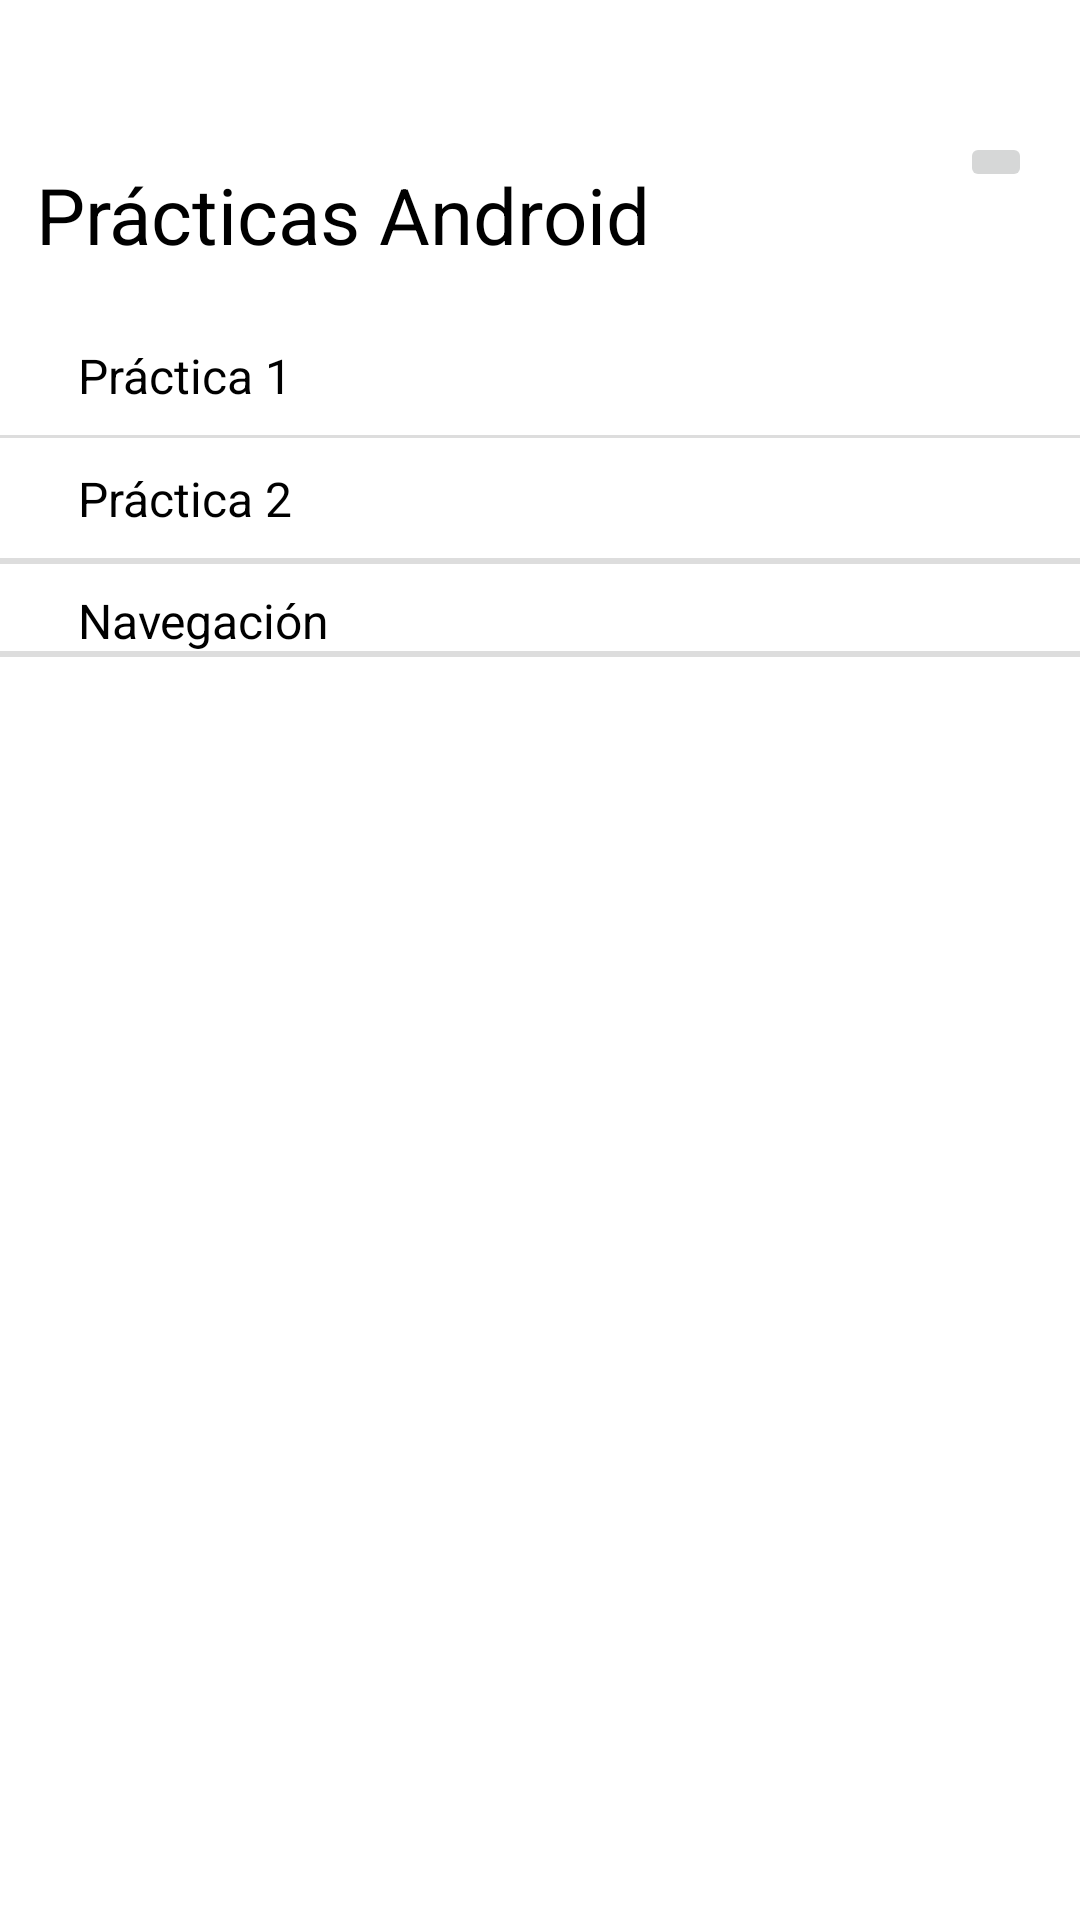

This screen was rendered from an Android layout file. Write that file and the resources it references.
<!-- AndroidManifest.xml: application theme AppTheme -->
<!-- res/layout/activity_main.xml -->
<?xml version="1.0" encoding="utf-8"?>
<androidx.constraintlayout.widget.ConstraintLayout xmlns:android="http://schemas.android.com/apk/res/android"
    xmlns:app="http://schemas.android.com/apk/res-auto"
    xmlns:tools="http://schemas.android.com/tools"
    android:id="@+id/main"
    android:layout_width="match_parent"
    android:layout_height="match_parent"
    android:background="@color/white"
    android:orientation="vertical"
    tools:context=".ui.activities.MainActivity">

    <TextView
        android:id="@+id/tvPracticasAndroid"
        android:layout_width="match_parent"
        android:layout_height="wrap_content"
        android:layout_marginLeft="12dp"
        android:layout_marginTop="54dp"
        android:text="@string/activity_main_pr_cticas_android"
        android:textColor="@color/black"
        android:textSize="26dp"
        app:layout_constraintStart_toStartOf="parent"
        app:layout_constraintTop_toTopOf="parent" />


    <androidx.constraintlayout.widget.ConstraintLayout
        android:id="@+id/clPractica1"
        android:layout_width="match_parent"
        android:layout_height="40dp"
        android:layout_marginTop="16dp"
        app:layout_constraintStart_toStartOf="parent"
        app:layout_constraintTop_toBottomOf="@+id/tvPracticasAndroid">

        <TextView
            android:id="@+id/tvPractica1"
            android:layout_width="wrap_content"
            android:layout_height="wrap_content"
            android:layout_marginLeft="26dp"
            android:text="@string/activity_main_practica_1"
            android:textColor="@color/black"
            android:textSize="16dp"
            app:layout_constraintBottom_toBottomOf="parent"
            app:layout_constraintStart_toStartOf="parent"
            app:layout_constraintTop_toTopOf="parent" />

        <ImageView
            android:id="@+id/imArrow"
            android:layout_width="wrap_content"
            android:layout_height="wrap_content"
            android:layout_marginRight="16dp"
            android:backgroundTint="@color/white"
            android:src="@drawable/ic_arrow_right"
            app:layout_constraintBottom_toBottomOf="@+id/tvPractica1"
            app:layout_constraintEnd_toEndOf="parent"
            app:layout_constraintTop_toTopOf="@+id/tvPractica1"
            app:tint="@color/grey" />


    </androidx.constraintlayout.widget.ConstraintLayout>

    <View
        android:id="@+id/view"
        android:layout_width="match_parent"
        android:layout_height="1dp"
        android:background="#DDDDDD"
        app:layout_constraintTop_toBottomOf="@+id/clPractica1" />

    <androidx.constraintlayout.widget.ConstraintLayout
        android:id="@+id/clPractica2"
        android:layout_width="match_parent"
        android:layout_height="40dp"
        app:layout_constraintStart_toStartOf="parent"
        app:layout_constraintTop_toBottomOf="@+id/view">

        <TextView
            android:id="@+id/tvPractica2"
            android:layout_width="wrap_content"

            android:layout_height="wrap_content"
            android:layout_marginLeft="26dp"
            android:text="@string/activity_main_practica_2"
            android:textColor="@color/black"
            android:textSize="16dp"
            app:layout_constraintBottom_toBottomOf="parent"
            app:layout_constraintStart_toStartOf="parent"
            app:layout_constraintTop_toTopOf="parent" />

        <ImageView
            android:id="@+id/imArrow2"
            android:layout_width="wrap_content"
            android:layout_height="wrap_content"
            android:layout_marginRight="16dp"
            android:backgroundTint="@color/white"
            android:src="@drawable/ic_arrow_right"
            app:layout_constraintBottom_toBottomOf="@+id/tvPractica2"
            app:layout_constraintEnd_toEndOf="parent"
            app:layout_constraintTop_toTopOf="@+id/tvPractica2"
            app:tint="@color/grey" />


    </androidx.constraintlayout.widget.ConstraintLayout>

    <View
        android:id="@+id/view2"
        android:layout_width="match_parent"
        android:layout_height="2dp"
        android:background="#DDDDDD"
        app:layout_constraintTop_toBottomOf="@+id/clPractica2" />

    <ImageButton
        android:id="@+id/btnLogout"
        android:layout_width="wrap_content"
        android:layout_height="wrap_content"
        android:layout_marginTop="54dp"
        android:layout_marginEnd="16dp"
        android:src="@drawable/ic_exit"
        app:layout_constraintBottom_toTopOf="@+id/tvPracticasAndroid"
        app:layout_constraintEnd_toEndOf="parent"
        app:layout_constraintTop_toTopOf="parent" />

    <TextView
        android:id="@+id/navegacion"
        android:layout_width="0dp"
        android:layout_height="wrap_content"
        android:layout_marginVertical="8dp"
        android:layout_marginStart="26dp"
        android:text="@string/activity_main_navegacion"
        android:textColor="@color/black"
        android:textSize="16dp"
        app:layout_constraintStart_toStartOf="parent"
        app:layout_constraintTop_toBottomOf="@+id/view2" />

    <ImageButton
        android:id="@+id/imArrow3"
        android:layout_width="wrap_content"
        android:layout_height="wrap_content"
        android:layout_marginRight="4dp"
        android:backgroundTint="@color/white"
        android:src="@drawable/ic_arrow_right"
        app:layout_constraintBottom_toBottomOf="@+id/navegacion"
        app:layout_constraintEnd_toEndOf="parent"
        app:layout_constraintTop_toTopOf="@+id/navegacion"
        app:tint="@color/grey" />

    <View
        android:id="@+id/view3"
        android:layout_width="match_parent"
        android:layout_height="2dp"
        android:background="#DDDDDD"
        app:layout_constraintTop_toBottomOf="@+id/imArrow3" />
    <androidx.constraintlayout.widget.ConstraintLayout
        android:layout_width="match_parent"
        android:id="@+id/clPractica3"
        android:layout_height="40dp"
        app:layout_constraintTop_toBottomOf="@+id/view2"
        app:layout_constraintEnd_toEndOf="parent"
        app:layout_constraintStart_toStartOf="parent"
        />

</androidx.constraintlayout.widget.ConstraintLayout>
<!-- resources referenced by this layout -->
<resources>
  <color name="black">#FF000000</color>
  <color name="grey">#B5B5B5</color>
  <color name="white">#FFFFFFFF</color>
  <string name="activity_main_navegacion">Navegación</string>
  <string name="activity_main_pr_cticas_android">Prácticas Android</string>
  <string name="activity_main_practica_1">Práctica 1</string>
  <string name="activity_main_practica_2">Práctica 2</string>
</resources>
